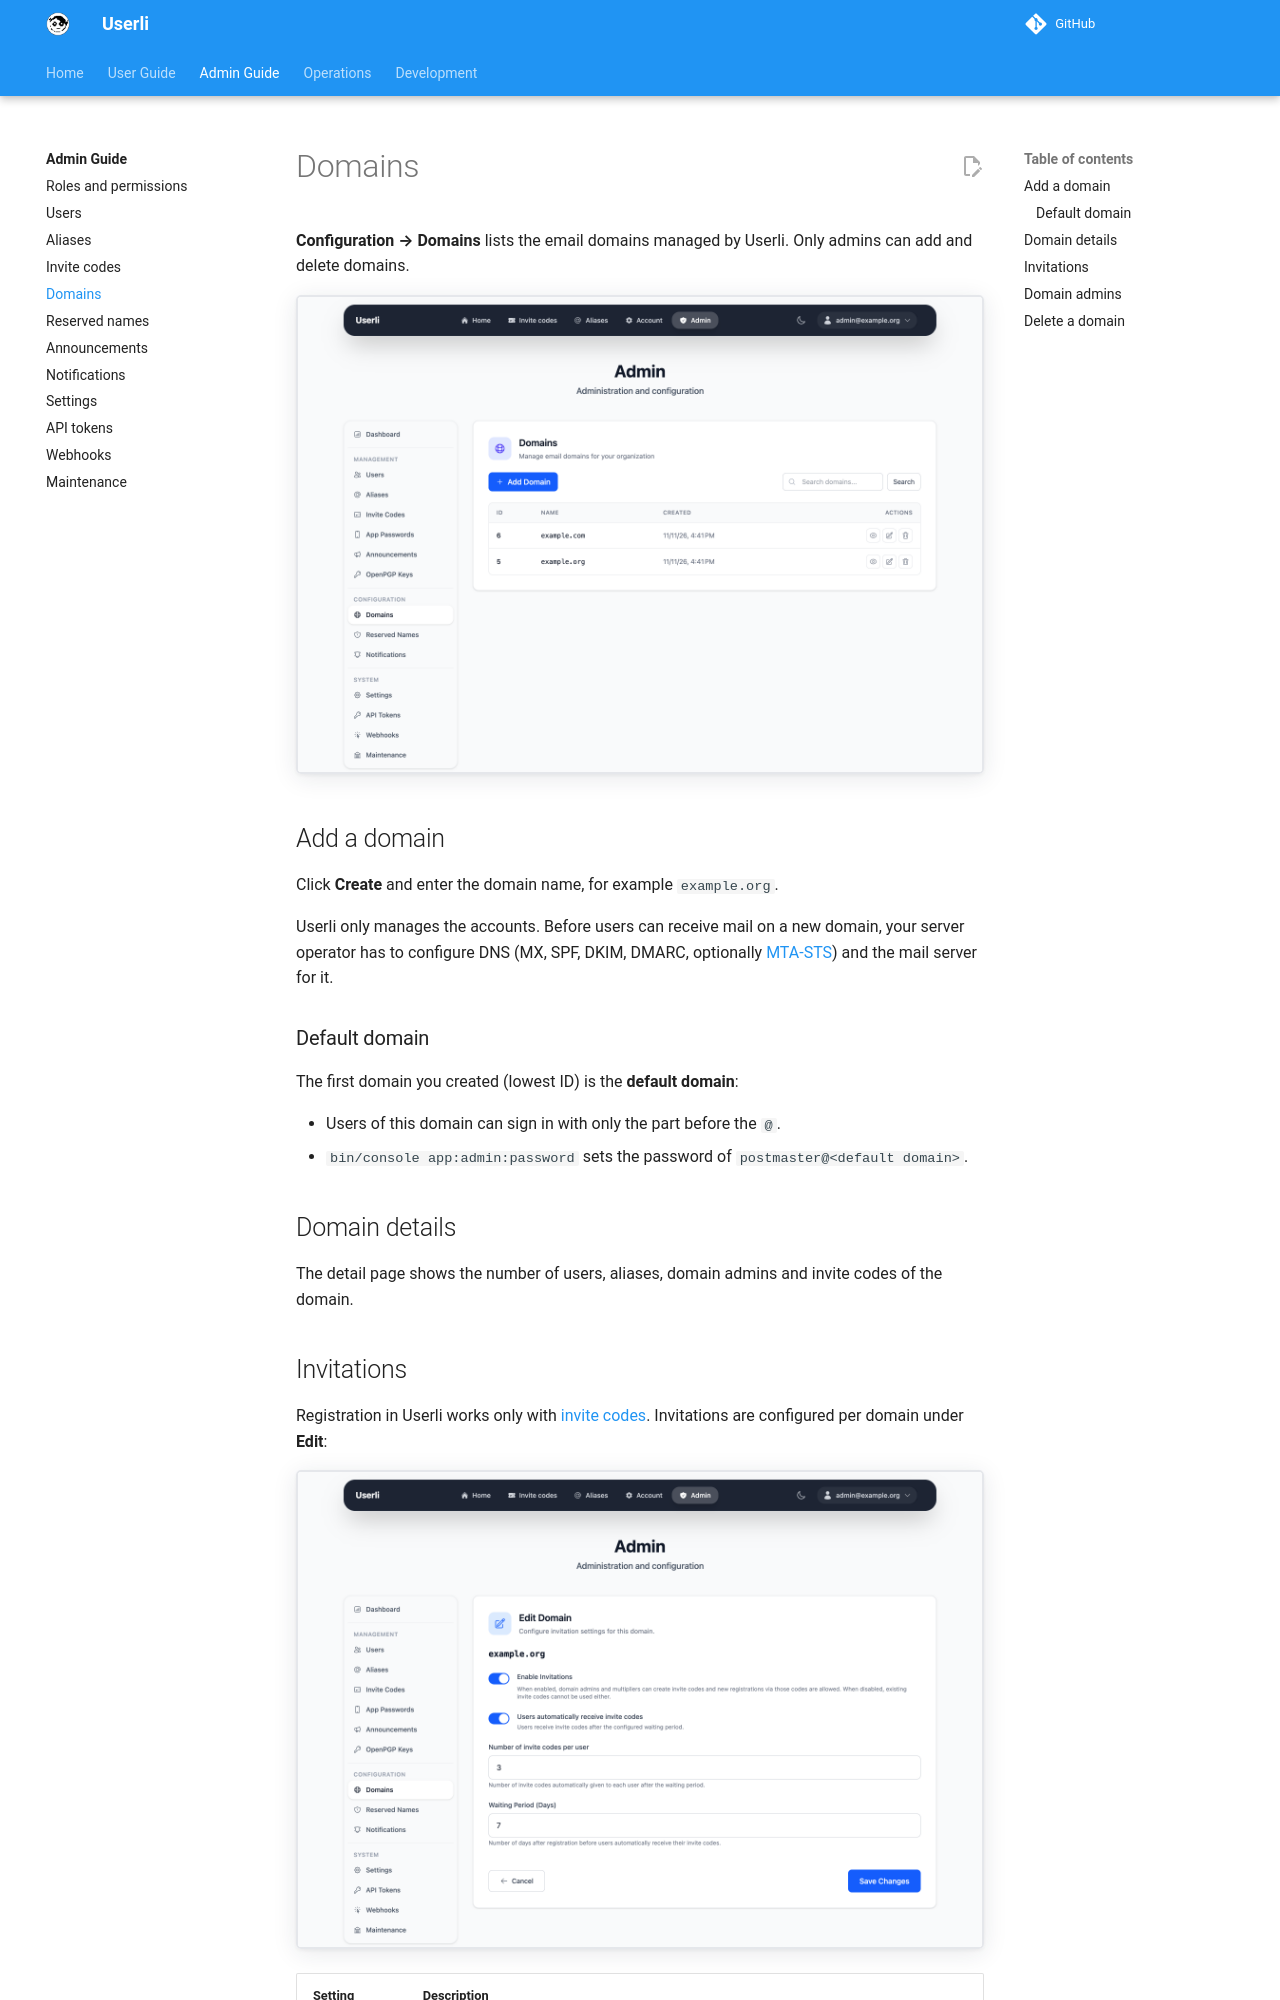

repository: systemli/userli · page: admin/domains/index.html · generator: mkdocs

# Domains

**Configuration → Domains** lists the email domains managed by Userli. Only
admins can add and delete domains.

![Domains](../assets/images/admin-domains.png){class="screenshot"}

## Add a domain

Click **Create** and enter the domain name, for example `example.org`.

Userli only manages the accounts. Before users can receive mail on a new
domain, your server operator has to configure DNS (MX, SPF, DKIM, DMARC,
optionally [MTA-STS](../operations/mta-sts.md)) and the mail server for it.

### Default domain

The first domain you created (lowest ID) is the **default domain**:

* Users of this domain can sign in with only the part before the `@`.
* `bin/console app:admin:password` sets the password of
  `postmaster@<default domain>`.

## Domain details

The detail page shows the number of users, aliases, domain admins and invite
codes of the domain.

## Invitations

Registration in Userli works only with [invite codes](invite-codes.md).
Invitations are configured per domain under **Edit**:

![Edit domain](../assets/images/admin-domain-edit.png){class="screenshot"}

| Setting            | Description |
|--------------------|-------------|
| **Enabled**        | Allow registration with invite codes for this domain. If disabled, visitors with a code see *"Registration closed"*. Existing accounts are not affected. |
| **Limit**          | Number of invite codes each user receives automatically. `0` means users don't get codes, but multipliers and admins can still create them. |
| **Waiting period** | Days after registration before users receive their codes (default 7). |

New domains have invitations disabled.
